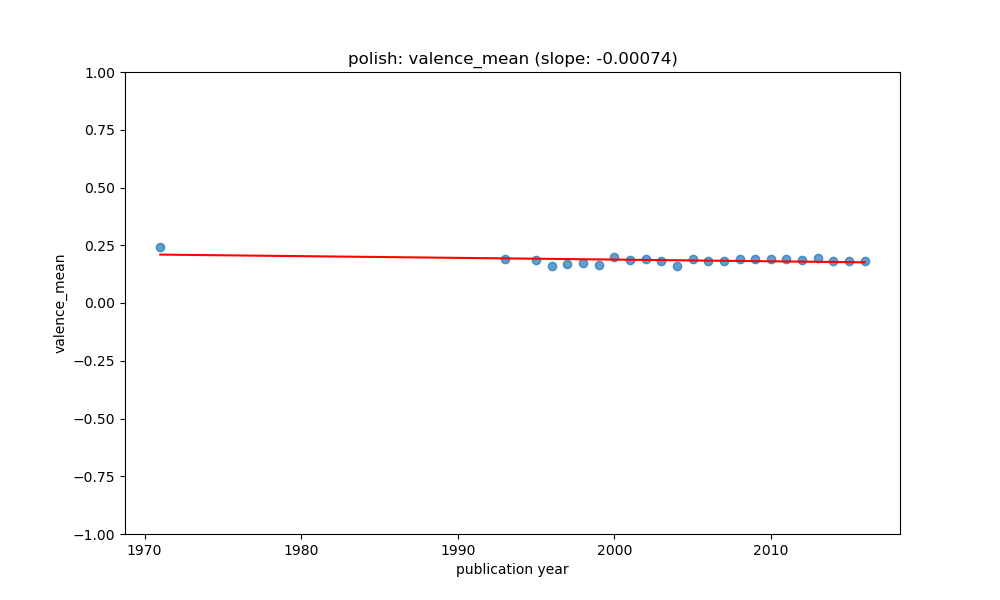

The file beside this chart, header and first rows:
year, value, count, std, predicted
1971, 0.2429, 5, 0.03378, 0.2095
1993, 0.1924, 6, 0.03874, 0.1932
1995, 0.1873, 23, 0.06645, 0.1917
1996, 0.1604, 9, 0.03675, 0.1909
1997, 0.1707, 28, 0.02506, 0.1902
1998, 0.1752, 15, 0.05835, 0.1894
1999, 0.1659, 21, 0.07034, 0.1887
2000, 0.2013, 56, 0.06441, 0.188
2001, 0.1862, 75, 0.05473, 0.1872
2002, 0.1884, 155, 0.06334, 0.1865
2003, 0.1817, 48, 0.05089, 0.1857
2004, 0.1613, 33, 0.07455, 0.185
2005, 0.1916, 660, 0.07026, 0.1842
2006, 0.1816, 395, 0.06055, 0.1835
2007, 0.1797, 240, 0.08039, 0.1827
2008, 0.1888, 275, 0.06959, 0.182
2009, 0.1894, 285, 0.06562, 0.1813
2010, 0.1911, 529, 0.0637, 0.1805
2011, 0.1884, 940, 0.06949, 0.1798
2012, 0.1855, 484, 0.06366, 0.179
2013, 0.196, 333, 0.06646, 0.1783
2014, 0.1814, 595, 0.05857, 0.1775
2015, 0.1807, 562, 0.06557, 0.1768
2016, 0.1798, 353, 0.05744, 0.1761
